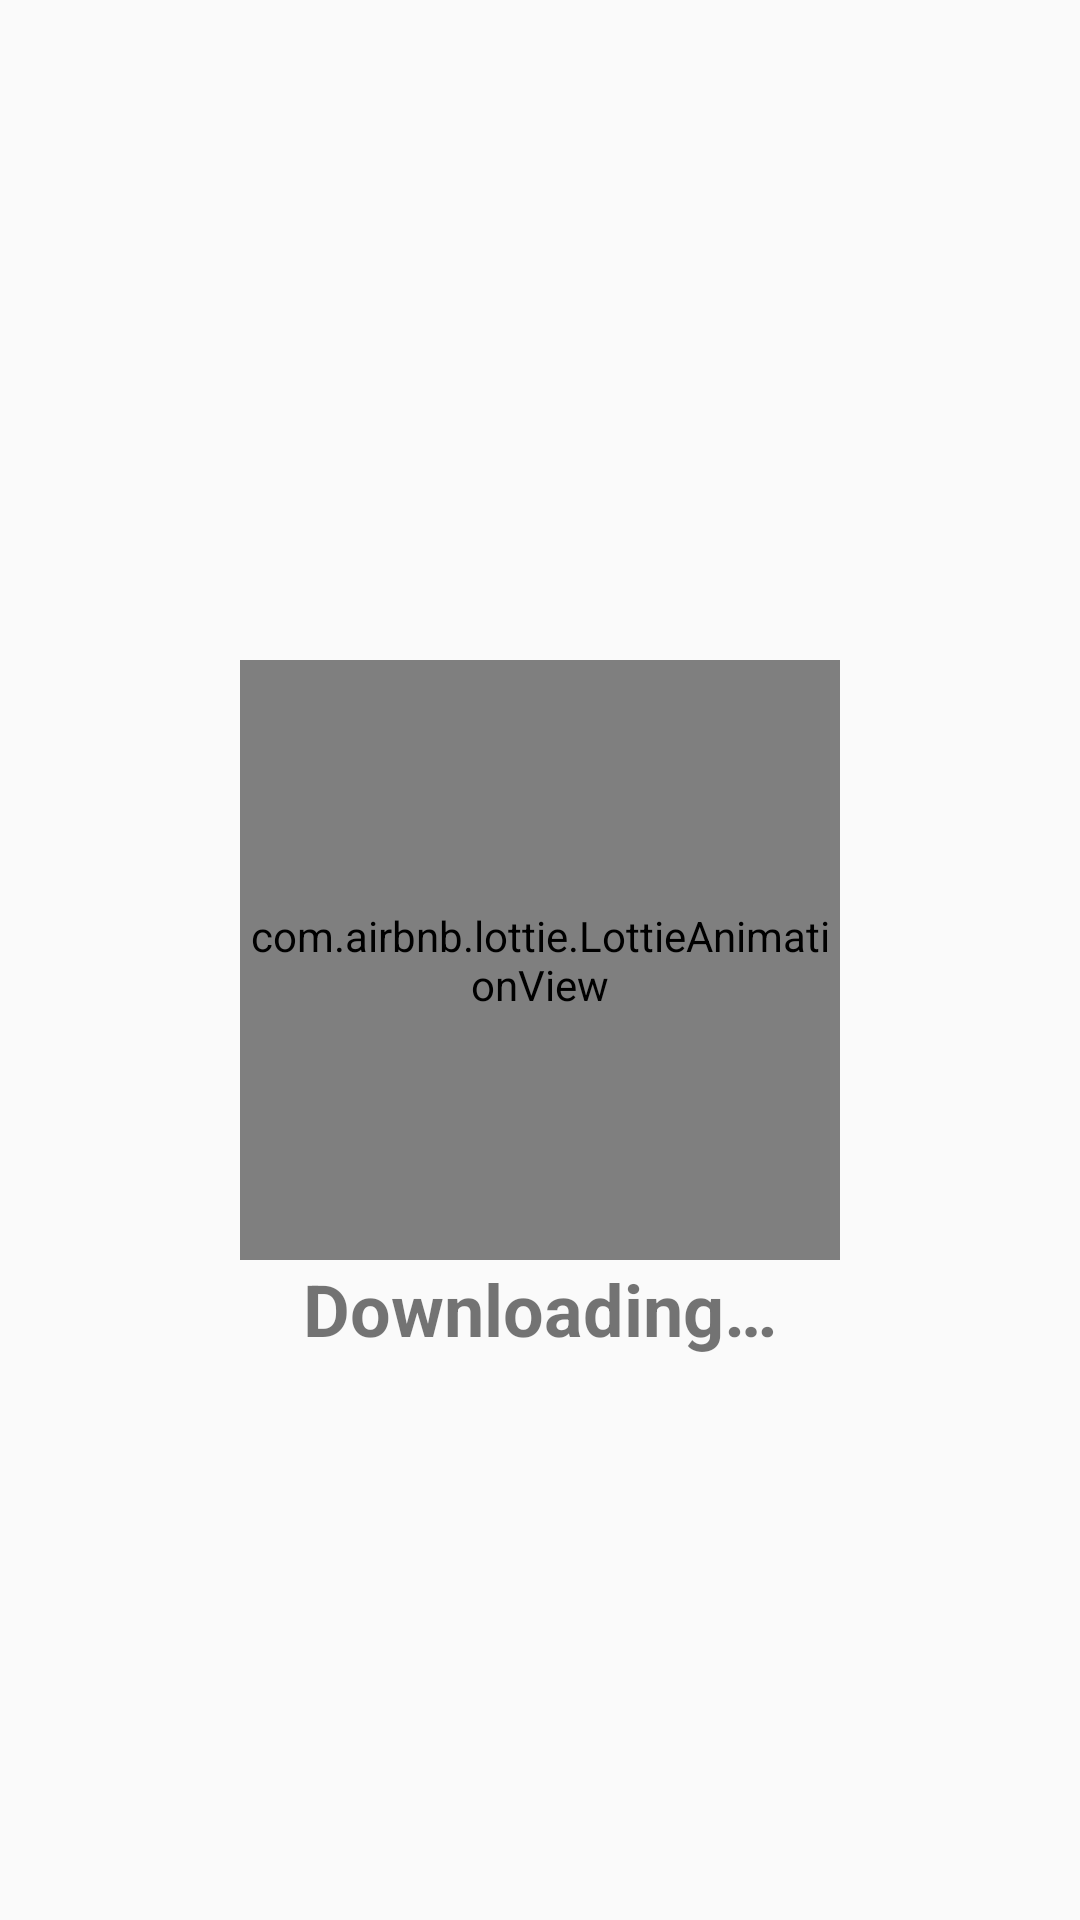

Write the Android layout XML for this screen, with the resource values it uses.
<!-- AndroidManifest.xml: application theme AppTheme -->
<!-- res/layout/fragment_downloading.xml -->
<?xml version="1.0" encoding="utf-8"?>
<layout
    xmlns:android="http://schemas.android.com/apk/res/android"
    xmlns:app="http://schemas.android.com/apk/res-auto"
    xmlns:tools="http://schemas.android.com/tools"
    tools:context=".presentation.downloading.DownloadingFragment"
    >

    <androidx.constraintlayout.widget.ConstraintLayout
        android:layout_width="match_parent"
        android:layout_height="match_parent"
        android:layout_margin="@dimen/sm_margin"
        >

        <com.airbnb.lottie.LottieAnimationView
            android:id="@+id/lav_downloading"
            android:layout_width="200dp"
            android:layout_height="200dp"
            app:layout_constraintBottom_toBottomOf="parent"
            app:layout_constraintEnd_toEndOf="parent"
            app:layout_constraintStart_toStartOf="parent"
            app:layout_constraintTop_toTopOf="parent"
            app:lottie_autoPlay="true"
            app:lottie_fileName="downloading.json"
            app:lottie_loop="true"
            app:lottie_speed="1.25"
            />

        <TextView
            android:layout_width="wrap_content"
            android:layout_height="wrap_content"
            android:layout_marginTop="@dimen/sm_margin"
            app:layout_constraintEnd_toEndOf="parent"
            app:layout_constraintStart_toStartOf="parent"
            app:layout_constraintTop_toBottomOf="@+id/lav_downloading"
            android:text="@string/fragment_downloading_string"
            style="@style/TextParams.Value"
            />

    </androidx.constraintlayout.widget.ConstraintLayout>

</layout>
<!-- resources referenced by this layout -->
<resources>
  <string name="fragment_downloading_string">Downloading…</string>
  <style name="TextParams.Value">
          <item name="android:textStyle">bold</item>
      </style>
  <style name="AppTheme" parent="Theme.AppCompat.Light.NoActionBar">
          
          <item name="colorPrimary">@color/colorPrimary</item>
          <item name="colorPrimaryDark">@color/colorPrimaryDark</item>
          <item name="colorAccent">@color/colorAccent</item>
      </style>
  <color name="colorPrimary">#008577</color>
  <color name="colorPrimaryDark">#00574B</color>
  <color name="colorAccent">#D81B60</color>
</resources>
